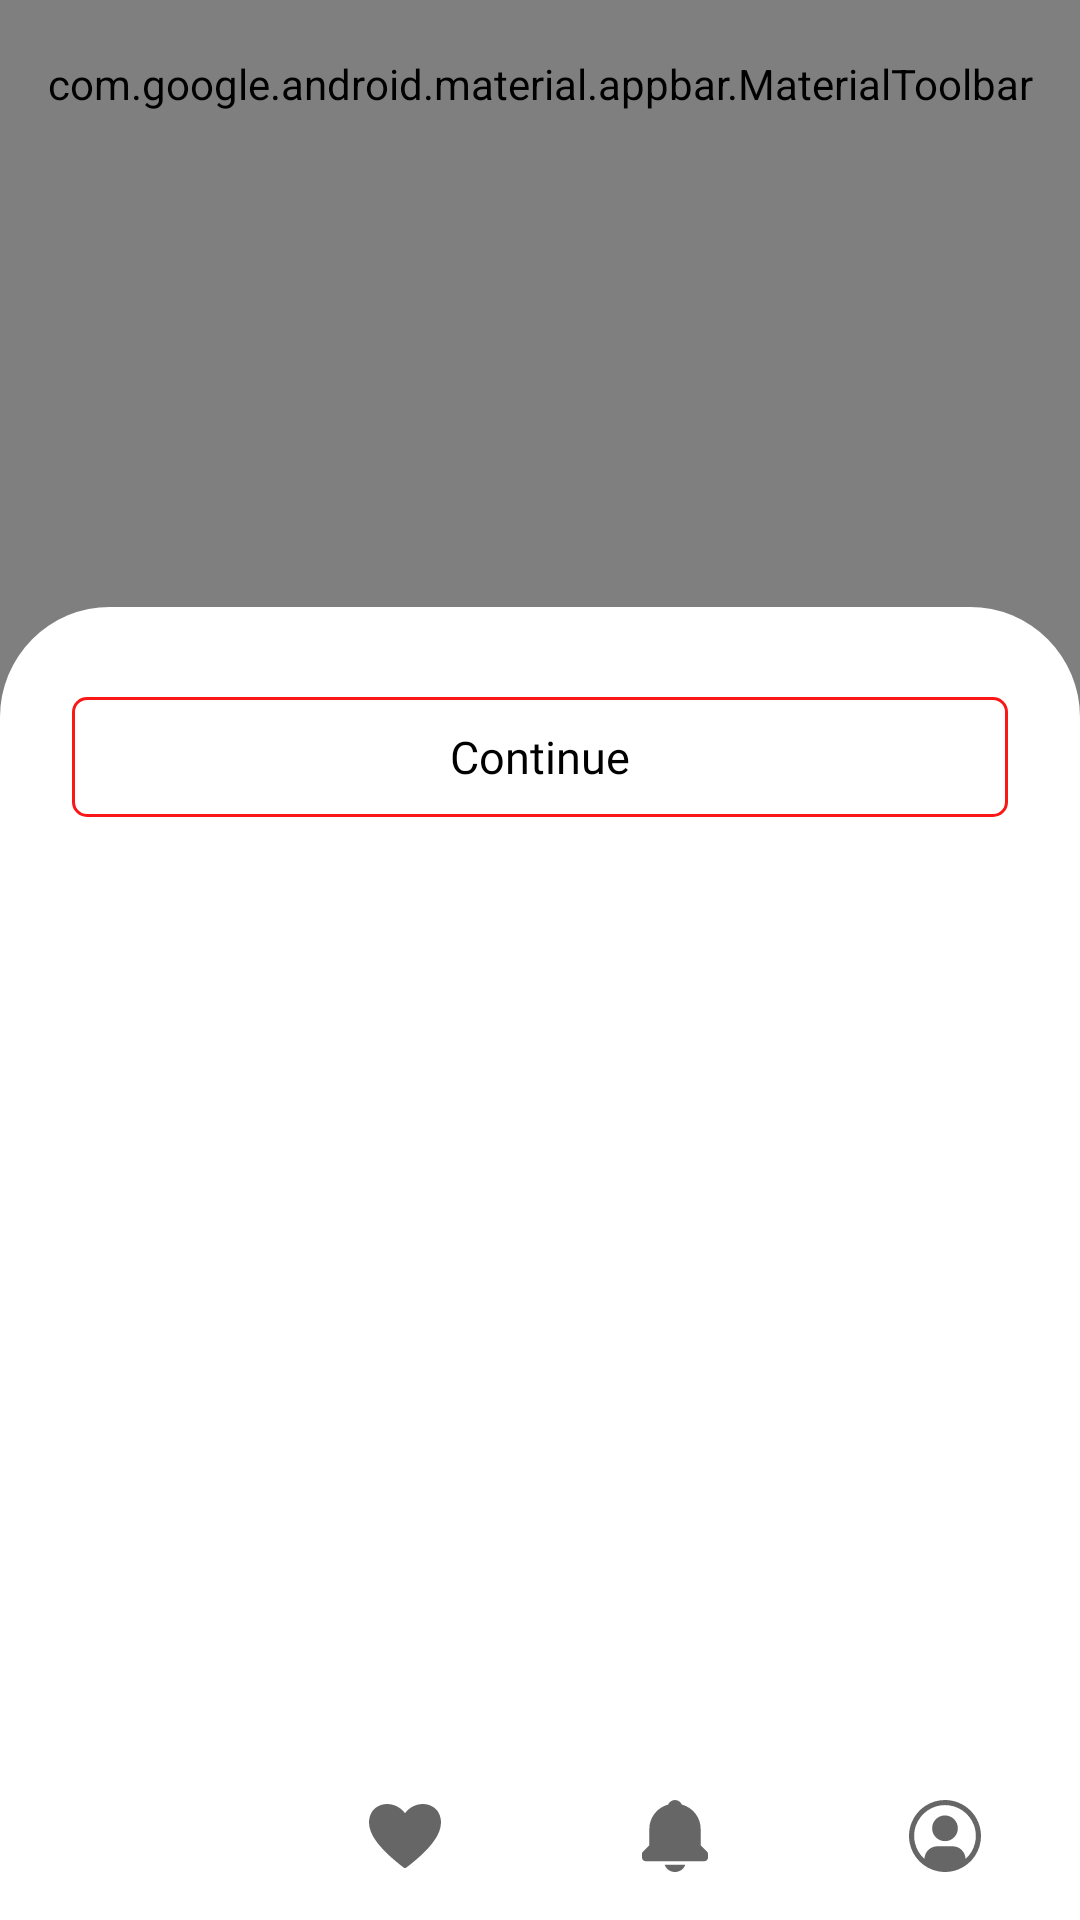

Here is an Android app screen rendered from its layout file. Give the layout XML and the strings, colors and styles it references.
<!-- AndroidManifest.xml: application theme Theme.AppSplash -->
<!-- res/layout/activity_main.xml -->
<?xml version="1.0" encoding="utf-8"?>
<androidx.constraintlayout.widget.ConstraintLayout
    xmlns:android="http://schemas.android.com/apk/res/android"
    xmlns:tools="http://schemas.android.com/tools"
    xmlns:app="http://schemas.android.com/apk/res-auto"
    android:layout_width="match_parent"
    android:layout_height="match_parent"
    android:orientation="vertical"
    android:theme="@style/Theme.TruckPort"
    tools:context=".MainActivity">

    <include
        android:id="@+id/app_bar_main"
        layout="@layout/app_bar_main"
        android:layout_width="0dp"
        android:layout_height="0dp"
        app:layout_constraintTop_toTopOf="parent"
        app:layout_constraintStart_toStartOf="parent"
        app:layout_constraintEnd_toEndOf="parent"
        app:layout_constraintBottom_toTopOf="@id/bottom_nav_view"/>

    <com.google.android.material.bottomnavigation.BottomNavigationView
        android:id="@+id/bottom_nav_view"
        android:layout_width="0dp"
        android:layout_height="wrap_content"
        app:menu="@menu/menu_bottom_nav"
        app:layout_constraintStart_toStartOf="parent"
        app:layout_constraintEnd_toEndOf="parent"
        app:layout_constraintBottom_toBottomOf="parent"/>
  </androidx.constraintlayout.widget.ConstraintLayout>
<!-- res/layout/app_bar_main.xml (included above) -->
<?xml version="1.0" encoding="utf-8"?>
<androidx.coordinatorlayout.widget.CoordinatorLayout
    xmlns:android="http://schemas.android.com/apk/res/android"
    xmlns:tools="http://schemas.android.com/tools"
    xmlns:app="http://schemas.android.com/apk/res-auto"
    android:layout_width="match_parent"
    android:layout_height="match_parent">

    <com.google.android.material.appbar.AppBarLayout
        android:id="@+id/app_bar_layout"
        android:background="@color/white"
        android:layout_width="match_parent"
        android:layout_height="wrap_content"
        app:elevation="0dp">

        <com.google.android.material.appbar.MaterialToolbar
            android:background="@color/white"
            tools:title="@string/app_name"
            android:id="@+id/toolbar_main"
            android:elevation="0dp"
            app:titleTextColor="@color/black_tool_bar_color"
            android:layout_width="match_parent"
            android:layout_height="?actionBarSize"
            style="@style/Widget.MaterialComponents.Toolbar.Primary"/>

    </com.google.android.material.appbar.AppBarLayout>

    <include android:id="@+id/content_main"
        layout="@layout/content_main" />


        <FrameLayout
            app:layout_insetEdge="bottom"
            android:fitsSystemWindows="true"
            android:id="@+id/standard_bottom_sheet"
            android:layout_width="match_parent"
            android:layout_height="match_parent"
            style="?bottomSheetStyle"
            android:elevation="9dp"
            android:background="@drawable/bottom_sheet_curved_rect"
            app:layout_behavior="com.google.android.material.bottomsheet.BottomSheetBehavior">

            <androidx.constraintlayout.widget.ConstraintLayout
                android:layout_width="match_parent"
                android:layout_height="wrap_content"
                android:layout_marginTop="26dp">

                <com.google.android.material.button.MaterialButton
                    android:layout_width="0dp"
                    android:layout_height="wrap_content"
                    android:layout_marginHorizontal="24dp"
                    android:layout_marginBottom="26dp"
                    android:textColor="@color/black"
                    android:text="Continue"
                    android:textAllCaps="false"
                    android:fontFamily="@font/rubi_bold"
                    android:textSize="15sp"
                    style="@style/WhiteOutlinedButton"
                    app:strokeColor="@color/main_red"
                    app:layout_constraintStart_toStartOf="parent"
                    app:layout_constraintEnd_toEndOf="parent"
                    app:layout_constraintBottom_toBottomOf="parent"/>

            </androidx.constraintlayout.widget.ConstraintLayout>
        </FrameLayout>

</androidx.coordinatorlayout.widget.CoordinatorLayout>
<!-- res/layout/content_main.xml (included above) -->
<?xml version="1.0" encoding="utf-8"?>
<androidx.constraintlayout.widget.ConstraintLayout xmlns:android="http://schemas.android.com/apk/res/android"
    android:layout_width="match_parent"
    android:layout_height="match_parent"
    app:layout_behavior="@string/appbar_scrolling_view_behavior"
    android:fitsSystemWindows="true"
    xmlns:app="http://schemas.android.com/apk/res-auto">

    <ScrollView
        app:layout_constraintTop_toTopOf="parent"
        app:layout_constraintBottom_toBottomOf="parent"
        app:layout_constraintStart_toStartOf="parent"
        app:layout_constraintEnd_toEndOf="parent"
        android:fillViewport="true"
        android:scrollbars="none"
        android:layout_width="0dp"
        android:layout_height="0dp">

    <androidx.fragment.app.FragmentContainerView
        android:id="@+id/nav_host_fragment"
        android:layout_width="match_parent"
        android:layout_height="match_parent"
        android:name="androidx.navigation.fragment.NavHostFragment"
        app:defaultNavHost="true"
        app:navGraph="@navigation/nav_graph_main"/>

    </ScrollView>

</androidx.constraintlayout.widget.ConstraintLayout>
<!-- resources referenced by this layout -->
<resources>
  <color name="black">#FF000000</color>
  <color name="main_red">#FA1717</color>
  <color name="white">#FFFFFFFF</color>
  <!-- drawable bottom_sheet_curved_rect (drawable) -->
  <?xml version="1.0" encoding="utf-8"?>
  <shape xmlns:android="http://schemas.android.com/apk/res/android">
  
      <solid
          android:color="@color/white"/>
      <corners
          android:topLeftRadius="36.5dp"
          android:topRightRadius="36.5dp"/>
  
  </shape>
  <string name="app_name">Truck Port</string>
  <style name="Theme.TruckPort" parent="Theme.MaterialComponents.DayNight.NoActionBar">
          
          <item name="colorPrimary">@color/white</item>
          <item name="colorPrimaryVariant">@color/purple_700</item>
          <item name="colorOnPrimary">@color/white</item>
          
          <item name="colorSecondary">@color/teal_200</item>
          <item name="colorSecondaryVariant">@color/teal_700</item>
          <item name="colorOnSecondary">@color/black</item>
          
          <item name="android:statusBarColor" tools:targetApi="l">?attr/colorPrimaryVariant</item>
          
  
      </style>
  <style name="WhiteOutlinedButton" parent="Widget.Material3.Button.OutlinedButton">
          <item name="fontFamily">@font/rubik</item>
          <item name="textAllCaps">false</item>
          <item name="android:textColor">@color/white</item>
          <item name="rippleColor">@color/white_ripple_color</item>
          <item name="strokeColor">@color/white</item>
          <item name="cornerRadius">5dp</item>
          <item name="android:textSize">16sp</item>
      </style>
  <style name="Theme.AppSplash" parent="Theme.SplashScreen">
          <item name="windowSplashScreenBackground">@color/main_red</item>
          <item name="windowSplashScreenAnimatedIcon">@drawable/truck_portww_1</item>
          <item name="windowSplashScreenAnimationDuration">300</item>
          <item name="postSplashScreenTheme">@style/Theme.TruckPort</item>
  
          
          <item name="android:statusBarColor" tools:targetApi="l">@color/main_red</item>
          <item name="android:navigationBarColor">@color/main_red</item>
          <item name="android:windowLightStatusBar">true</item>
      </style>
  <color name="purple_700">#FF3700B3</color>
  <color name="teal_200">#FF03DAC5</color>
  <color name="teal_700">#FF018786</color>
  <!-- drawable truck_portww_1: png bitmap (drawable, 4640 bytes) -->
</resources>
